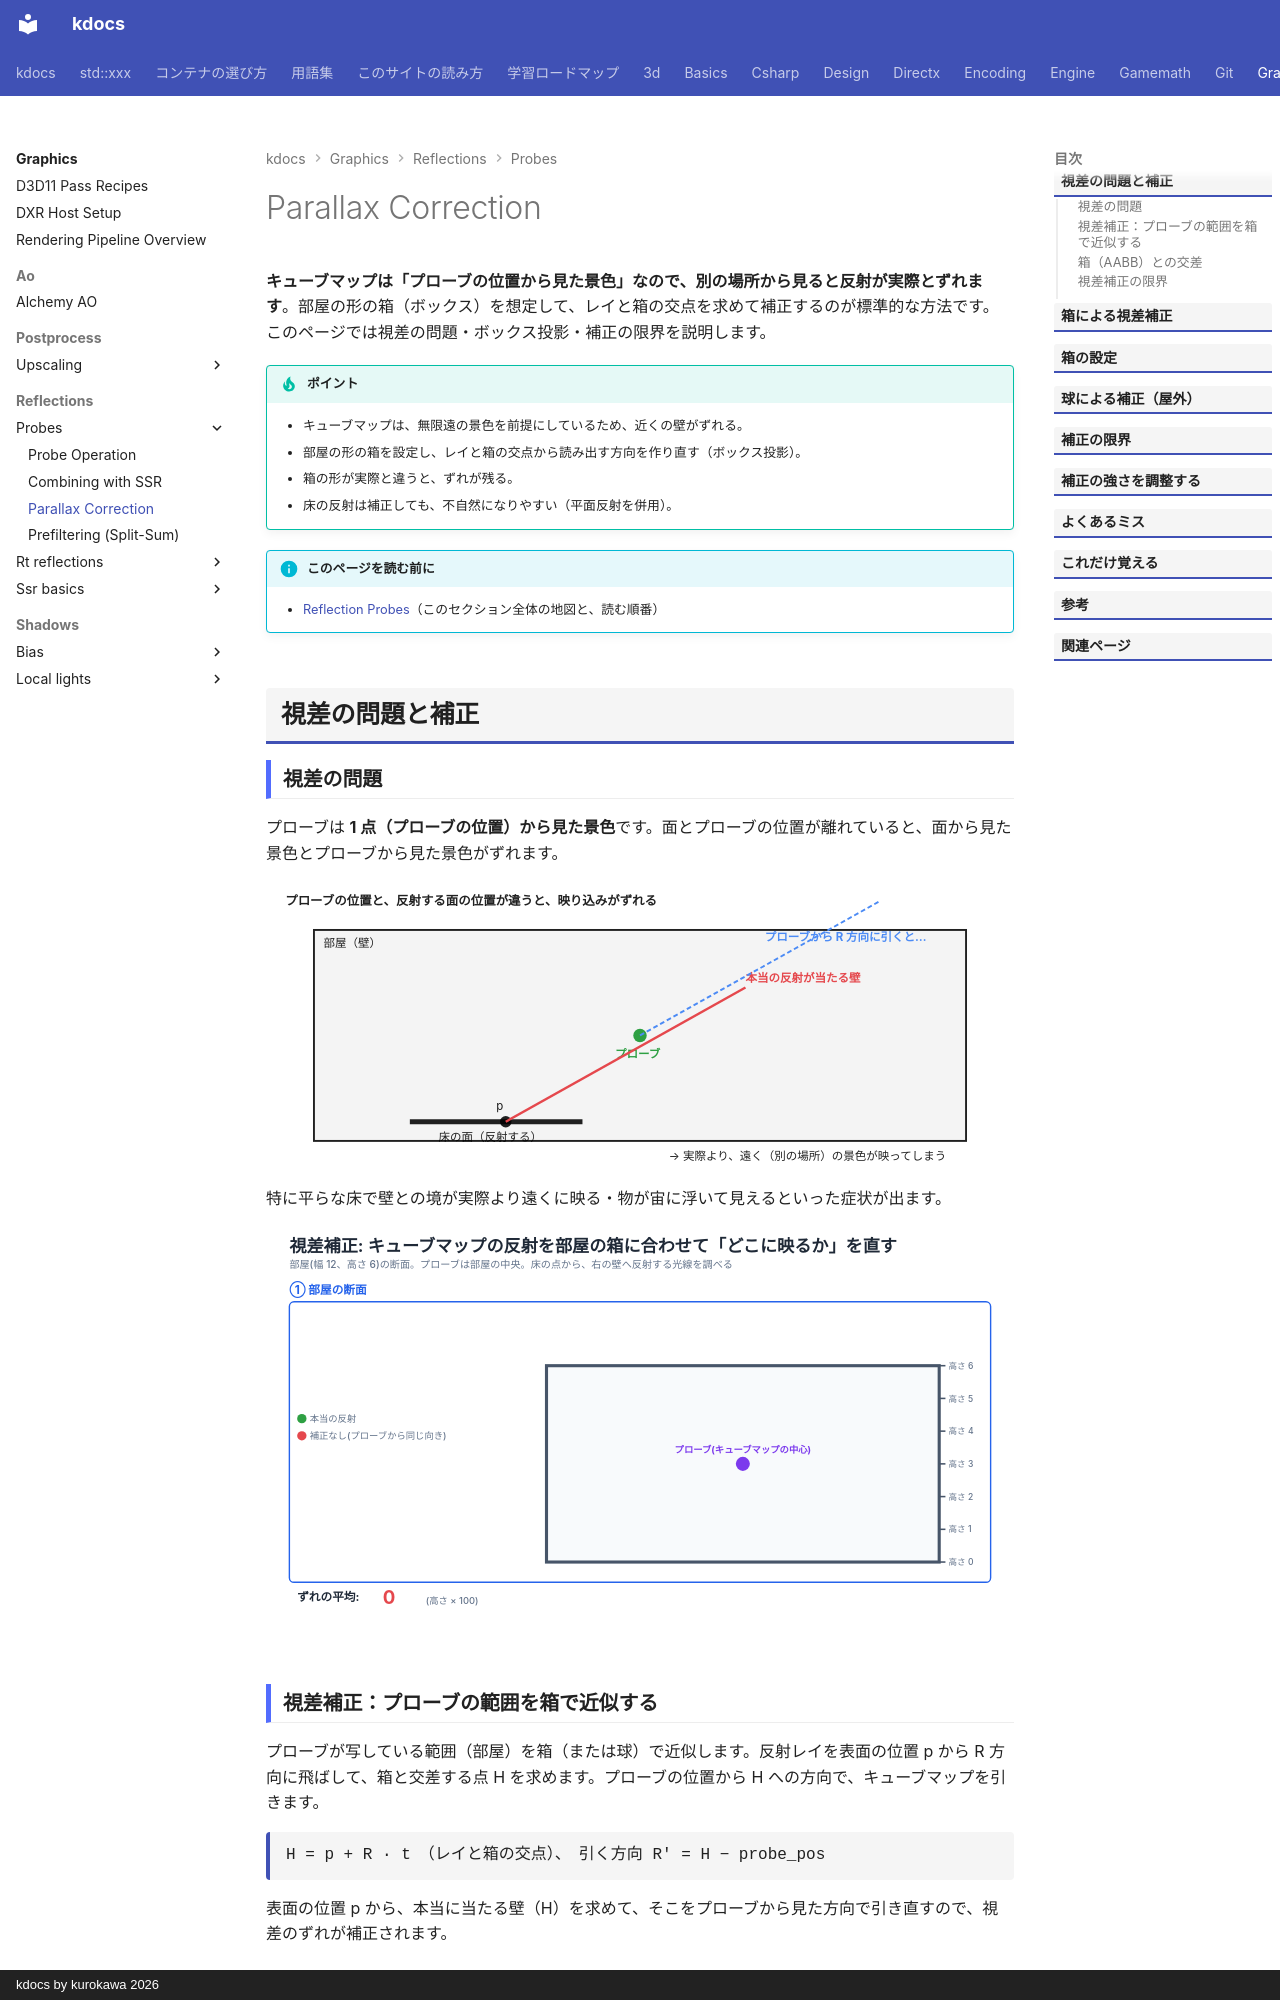

repository: qwzxdf/kdocs · page: graphics/reflections/probes/parallax/index.html · generator: mkdocs · copyright: kdocs by kurokawa 2026

---
title: Parallax Correction
tags:
  - 描画
---

# Parallax Correction

<strong>キューブマップは「プローブの位置から見た景色」なので、別の場所から見ると反射が実際とずれます</strong>。部屋の形の箱（ボックス）を想定して、レイと箱の交点を求めて補正するのが標準的な方法です。このページでは視差の問題・ボックス投影・補正の限界を説明します。

!!! tip "ポイント"
    - キューブマップは、無限遠の景色を前提にしているため、近くの壁がずれる。
    - 部屋の形の箱を設定し、レイと箱の交点から読み出す方向を作り直す（ボックス投影）。
    - 箱の形が実際と違うと、ずれが残る。
    - 床の反射は補正しても、不自然になりやすい（平面反射を併用）。

!!! info "このページを読む前に"
    - [Reflection Probes](index.md)（このセクション全体の地図と、読む順番）

## 視差の問題と補正
